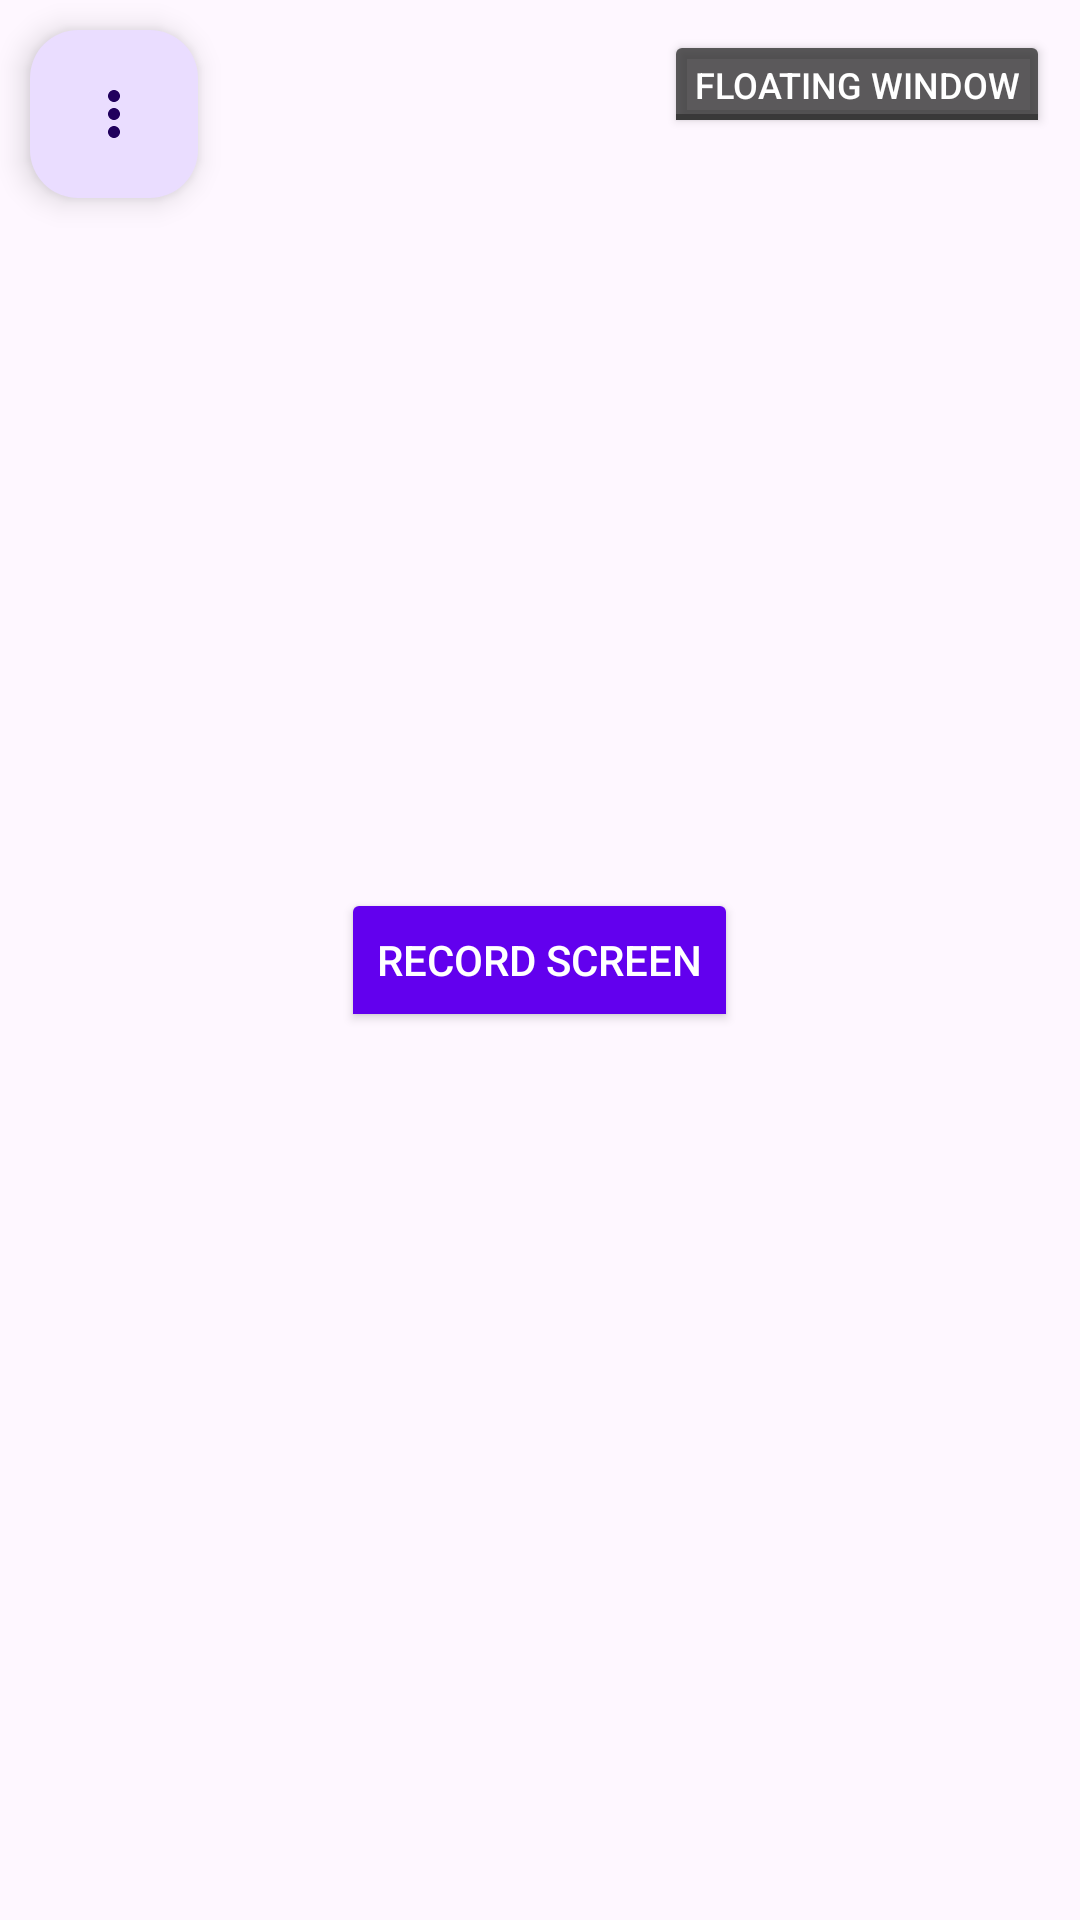

The Android layout XML behind this screen, and the referenced resources:
<!-- AndroidManifest.xml: activity theme Theme.Mcbtm.NoActionBar -->
<!-- res/layout/activity_main.xml -->
<?xml version="1.0" encoding="utf-8"?>
<RelativeLayout xmlns:android="http://schemas.android.com/apk/res/android"
    xmlns:app="http://schemas.android.com/apk/res-auto"
    xmlns:tools="http://schemas.android.com/tools"
    android:id="@+id/container"
    android:layout_width="match_parent"
    android:layout_height="match_parent"
    android:fitsSystemWindows="true"
    tools:context="com.mcbcc.mcbtm.MainActivity">

    <com.google.android.material.floatingactionbutton.FloatingActionButton
        android:id="@+id/actions"
        android:layout_width="wrap_content"
        android:layout_height="wrap_content"
        android:layout_gravity="top|start"
        android:layout_margin="10dp"
        android:contentDescription="@string/menu_actions"
        android:src="@drawable/ic_baseline_more_vert_24"
        app:borderWidth="0dp" />

    <ToggleButton
        android:id="@+id/floatingWindowButton"
        android:layout_width="wrap_content"
        android:layout_height="36dp"
        android:layout_alignParentEnd="true"
        android:layout_alignParentTop="true"
        android:layout_marginTop="10dp"
        android:layout_marginEnd="10dp"
        android:textOff="@string/floating_toggle"
        android:textOn="@string/floating_toggle"
        android:textSize="12sp"
        android:paddingHorizontal="10dp"
        android:backgroundTint="#CC333333"
        android:textColor="#FFFFFF"
        android:minHeight="0dp" />

    <ToggleButton
        android:id="@+id/liveButton"
        android:layout_width="wrap_content"
        android:layout_height="wrap_content"
        android:layout_centerHorizontal="true"
        android:layout_centerVertical="true"
        android:text="@string/record_screen"
        android:textOff="@string/record_screen"
        android:textOn="@string/stop"
        android:backgroundTint="@color/purple_500"
        android:textColor="@color/white" />
</RelativeLayout>
<!-- resources referenced by this layout -->
<resources>
  <color name="purple_500">#6200EE</color>
  <color name="white">#FFFFFFFF</color>
  <!-- drawable ic_baseline_more_vert_24 (drawable) -->
  <vector xmlns:android="http://schemas.android.com/apk/res/android"
      android:width="24dp"
      android:height="24dp"
      android:viewportWidth="24"
      android:viewportHeight="24"
      android:tint="?attr/colorOnSurface">
    <path
        android:fillColor="@android:color/white"
        android:pathData="M12,8c1.1,0 2,-0.9 2,-2s-0.9,-2 -2,-2 -2,0.9 -2,2 0.9,2 2,2zM12,14c1.1,0 2,-0.9 2,-2s-0.9,-2 -2,-2 -2,0.9 -2,2 0.9,2 2,2zM12,20c1.1,0 2,-0.9 2,-2s-0.9,-2 -2,-2 -2,0.9 -2,2 0.9,2 2,2z"/>
  </vector>
  <string name="floating_toggle">Floating Window</string>
  <string name="menu_actions">Menu actions</string>
  <string name="record_screen">Record screen</string>
  <string name="stop">STOP</string>
  <style name="Theme.Mcbtm.NoActionBar">
          <item name="windowActionBar">false</item>
          <item name="windowNoTitle">true</item>
      </style>
</resources>
